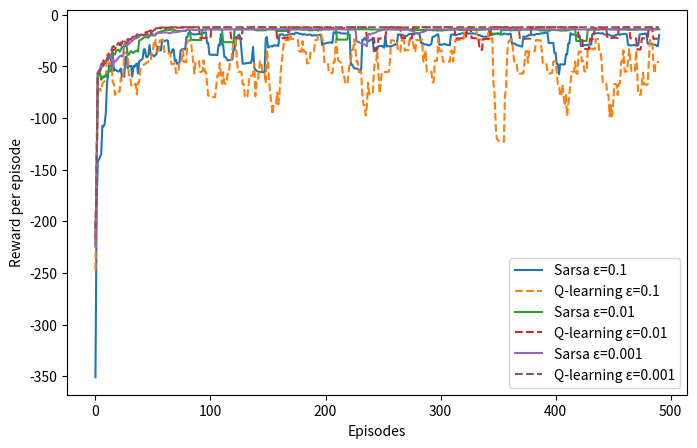

Recreate this plot in Python.
import matplotlib.pyplot as plt
import numpy as np
import random

# Environment parameters
GRID_HEIGHT = 4
GRID_WIDTH = 12
START_STATE = (3, 0)
GOAL_STATE = (3, 11)
CLIFF = [(3, i) for i in range(1, 11)]
ACTIONS = ['UP', 'DOWN', 'LEFT', 'RIGHT']

# Hyperparameters
ALPHA = 0.5
GAMMA = 1.0
EPSILONS = [0.1, 0.01, 0.001]
EPISODES = 500

# Utility functions
def step(state, action):
    x, y = state
    if action == 'UP':
        x = max(x - 1, 0)
    elif action == 'DOWN':
        x = min(x + 1, GRID_HEIGHT - 1)
    elif action == 'LEFT':
        y = max(y - 1, 0)
    elif action == 'RIGHT':
        y = min(y + 1, GRID_WIDTH - 1)

    reward = -1
    if (x, y) in CLIFF:
        return START_STATE, -100
    elif (x, y) == GOAL_STATE:
        return GOAL_STATE, 0
    return (x, y), reward

# Epsilon-greedy action selection
def epsilon_greedy(Q, state, epsilon):
    if random.random() < epsilon:
        return random.choice(ACTIONS)
    return max(ACTIONS, key=lambda a: Q[state][a])

# Initialize Q-values
def init_Q():
    return {(i, j): {a: 0 for a in ACTIONS} for i in range(GRID_HEIGHT) for j in range(GRID_WIDTH)}

# Q-Learning algorithm
def q_learning(Q, epsilon):
    rewards = []
    for _ in range(EPISODES):
        state = START_STATE
        episode_reward = 0
        while state != GOAL_STATE:
            action = epsilon_greedy(Q, state, epsilon)
            next_state, reward = step(state, action)
            best_next_action = max(Q[next_state], key=Q[next_state].get)
            Q[state][action] += ALPHA * (reward + GAMMA * Q[next_state][best_next_action] - Q[state][action])
            state = next_state
            episode_reward += reward
        rewards.append(episode_reward)
    return rewards

# SARSA algorithm
def sarsa(Q, epsilon):
    rewards = []
    for _ in range(EPISODES):
        state = START_STATE
        action = epsilon_greedy(Q, state, epsilon)
        episode_reward = 0
        while state != GOAL_STATE:
            next_state, reward = step(state, action)
            next_action = epsilon_greedy(Q, next_state, epsilon)
            Q[state][action] += ALPHA * (reward + GAMMA * Q[next_state][next_action] - Q[state][action])
            state, action = next_state, next_action
            episode_reward += reward
        rewards.append(episode_reward)
    return rewards

# Apply moving average for smoother curves
def moving_average(data, window_size=10):
    return np.convolve(data, np.ones(window_size)/window_size, mode='valid')

# Run algorithms
plt.figure(figsize=(8, 5))
for epsilon in EPSILONS:
    Q_q = init_Q()
    Q_sarsa = init_Q()
    q_rewards = moving_average(q_learning(Q_q, epsilon))
    sarsa_rewards = moving_average(sarsa(Q_sarsa, epsilon))
    plt.plot(sarsa_rewards, label=f'Sarsa ε={epsilon}')
    plt.plot(q_rewards, linestyle='--', label=f'Q-learning ε={epsilon}')

# Plot results
plt.xlabel("Episodes")
plt.ylabel("Reward per episode")
plt.legend()
plt.show()
